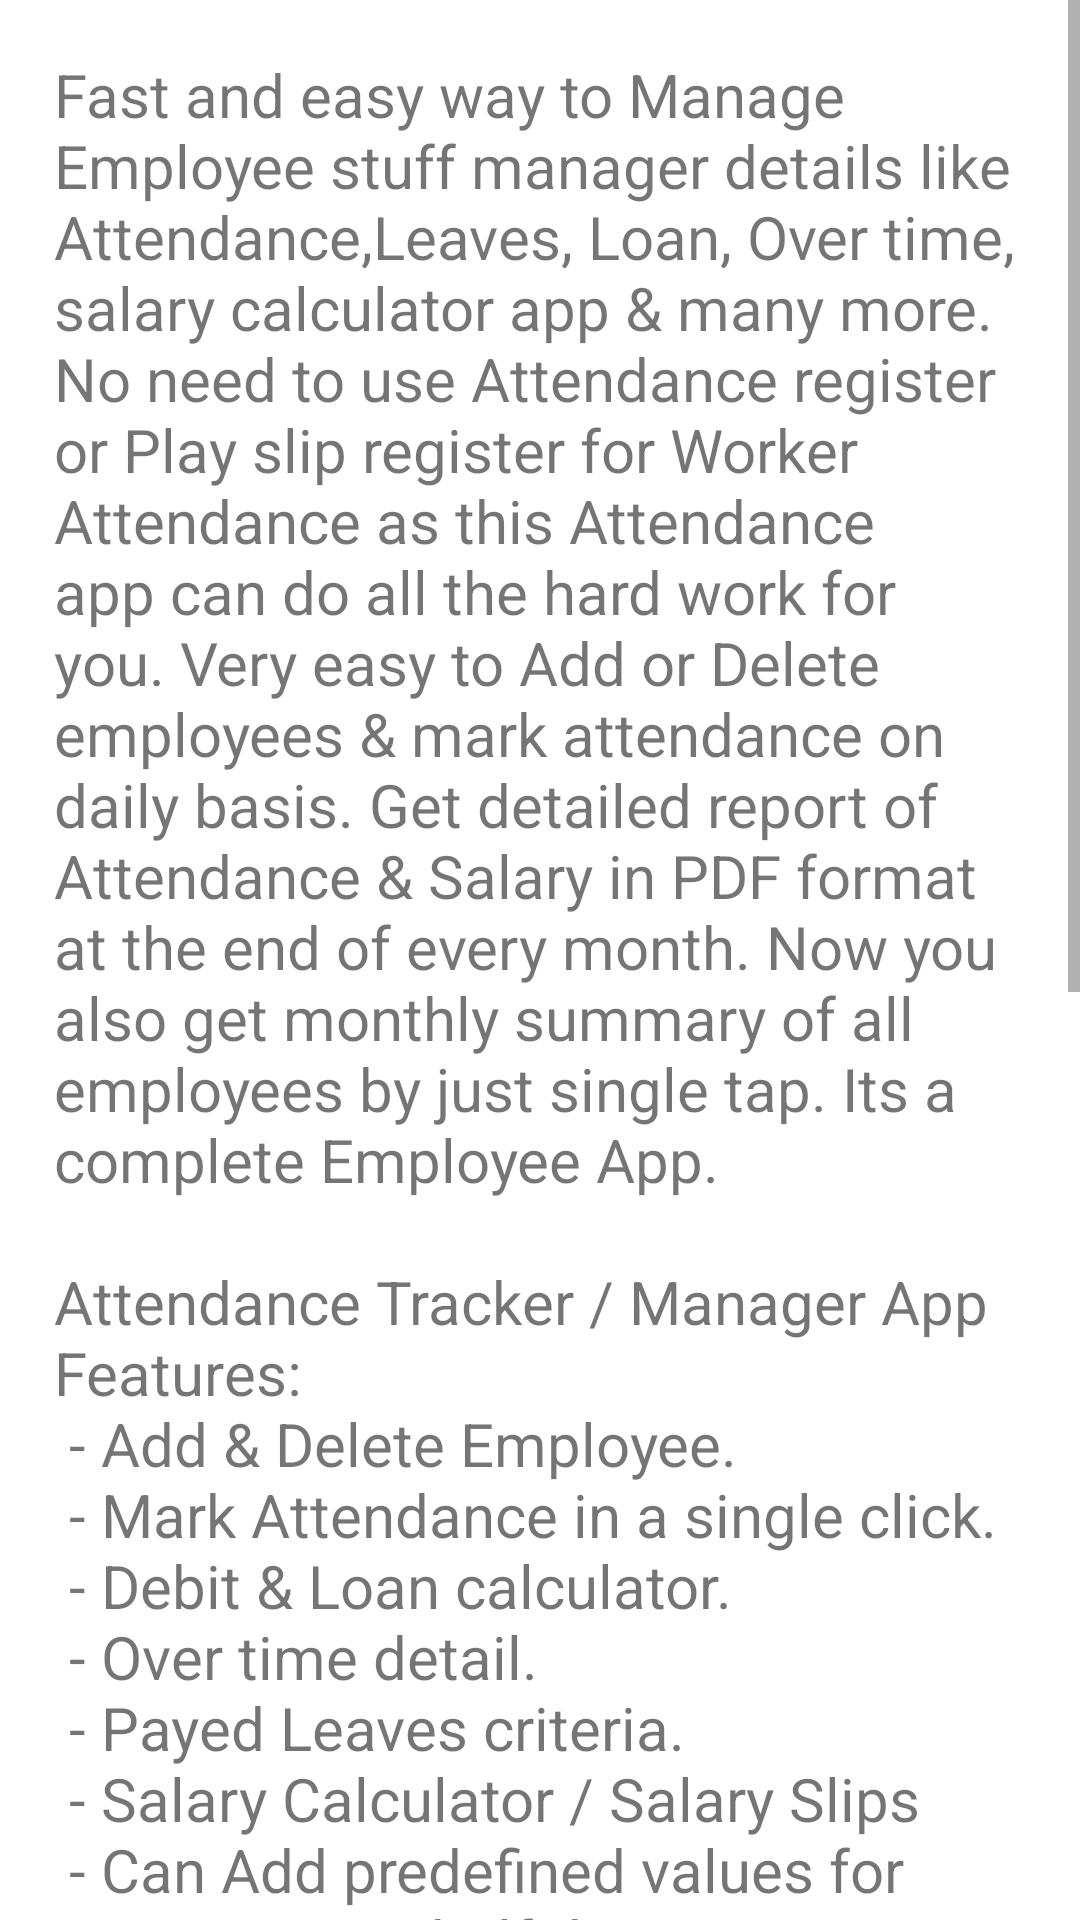

Here is an Android app screen rendered from its layout file. Give the layout XML and the strings, colors and styles it references.
<!-- AndroidManifest.xml: application theme Theme.MyApplication -->
<!-- res/layout/fragment_about_us.xml -->
<?xml version="1.0" encoding="utf-8"?>
<ScrollView xmlns:android="http://schemas.android.com/apk/res/android"
    xmlns:app="http://schemas.android.com/apk/res-auto"
    android:layout_width="match_parent"
    android:layout_height="match_parent">

    <TextView
        android:id="@+id/text_send"
        android:layout_width="match_parent"
        android:layout_height="wrap_content"
        android:layout_marginStart="8dp"
        android:padding="10dp"
        android:layout_marginTop="8dp"
        android:text="@string/about_us_content"
        android:layout_marginEnd="8dp"
        android:gravity="center|left"
        android:textSize="20sp"
        app:layout_constraintEnd_toEndOf="parent"
        app:layout_constraintStart_toStartOf="parent"
        app:layout_constraintTop_toTopOf="parent" />
</ScrollView>
<!-- resources referenced by this layout -->
<resources>
  <string name="about_us_content">Fast and easy way to Manage Employee stuff manager details like Attendance,Leaves, Loan, Over time, salary calculator app &amp; many more. No need to use Attendance register or Play slip register for Worker Attendance as this Attendance app can do all the hard work for you. Very easy to Add or Delete employees &amp; mark attendance on daily basis. Get detailed report of Attendance &amp; Salary in PDF format at the end of every month. Now you also get monthly summary of all employees by just single tap. Its a complete Employee App.
  
  \n\nAttendance Tracker / Manager App Features:\n
  
  - Add &amp; Delete Employee.\n
  - Mark Attendance in a single click.\n
  - Debit &amp; Loan calculator.\n
  - Over time detail.\n
  - Payed Leaves criteria.\n
  - Salary Calculator / Salary Slips\n
  - Can Add predefined values for Overtime pay, half day etc.\n
  - Salary report of each Employee according to date range or month wise report.\n
  - Manage Employees Pay Slips and Salary Slips,Which include total days - present,absent, half day, holidays taken, overtime hours,salary, overtime wages,loan etc.\n\n
  
  Very useful App for Employee Attendance, Salary management &amp; specially for factory workers with monthly summary calculator with these many features.The Best Attendance App attendance register with so much ease to use. So Now you are just a click away from downloading this wonderful App so don\'t wait &amp; Download this Attendance App to make your work life really easy.
  Its a complete Employee Manager / Attendance Manager app.</string>
  <style name="Theme.MyApplication" parent="Theme.MaterialComponents.DayNight.NoActionBar">
          
          <item name="colorPrimary">@android:color/holo_orange_dark</item>
          <item name="colorPrimaryVariant">@android:color/holo_orange_dark</item>
          <item name="colorOnPrimary">@android:color/holo_orange_dark</item>
          
          <item name="colorSecondary">@color/teal_200</item>
          <item name="colorSecondaryVariant">@color/teal_700</item>
          <item name="colorOnSecondary">@color/black</item>
          
          <item name="android:statusBarColor" tools:targetApi="l">?attr/colorPrimaryVariant</item>
          
      </style>
  <color name="teal_200">#FF03DAC5</color>
  <color name="teal_700">#FF018786</color>
  <color name="black">#FF000000</color>
</resources>
